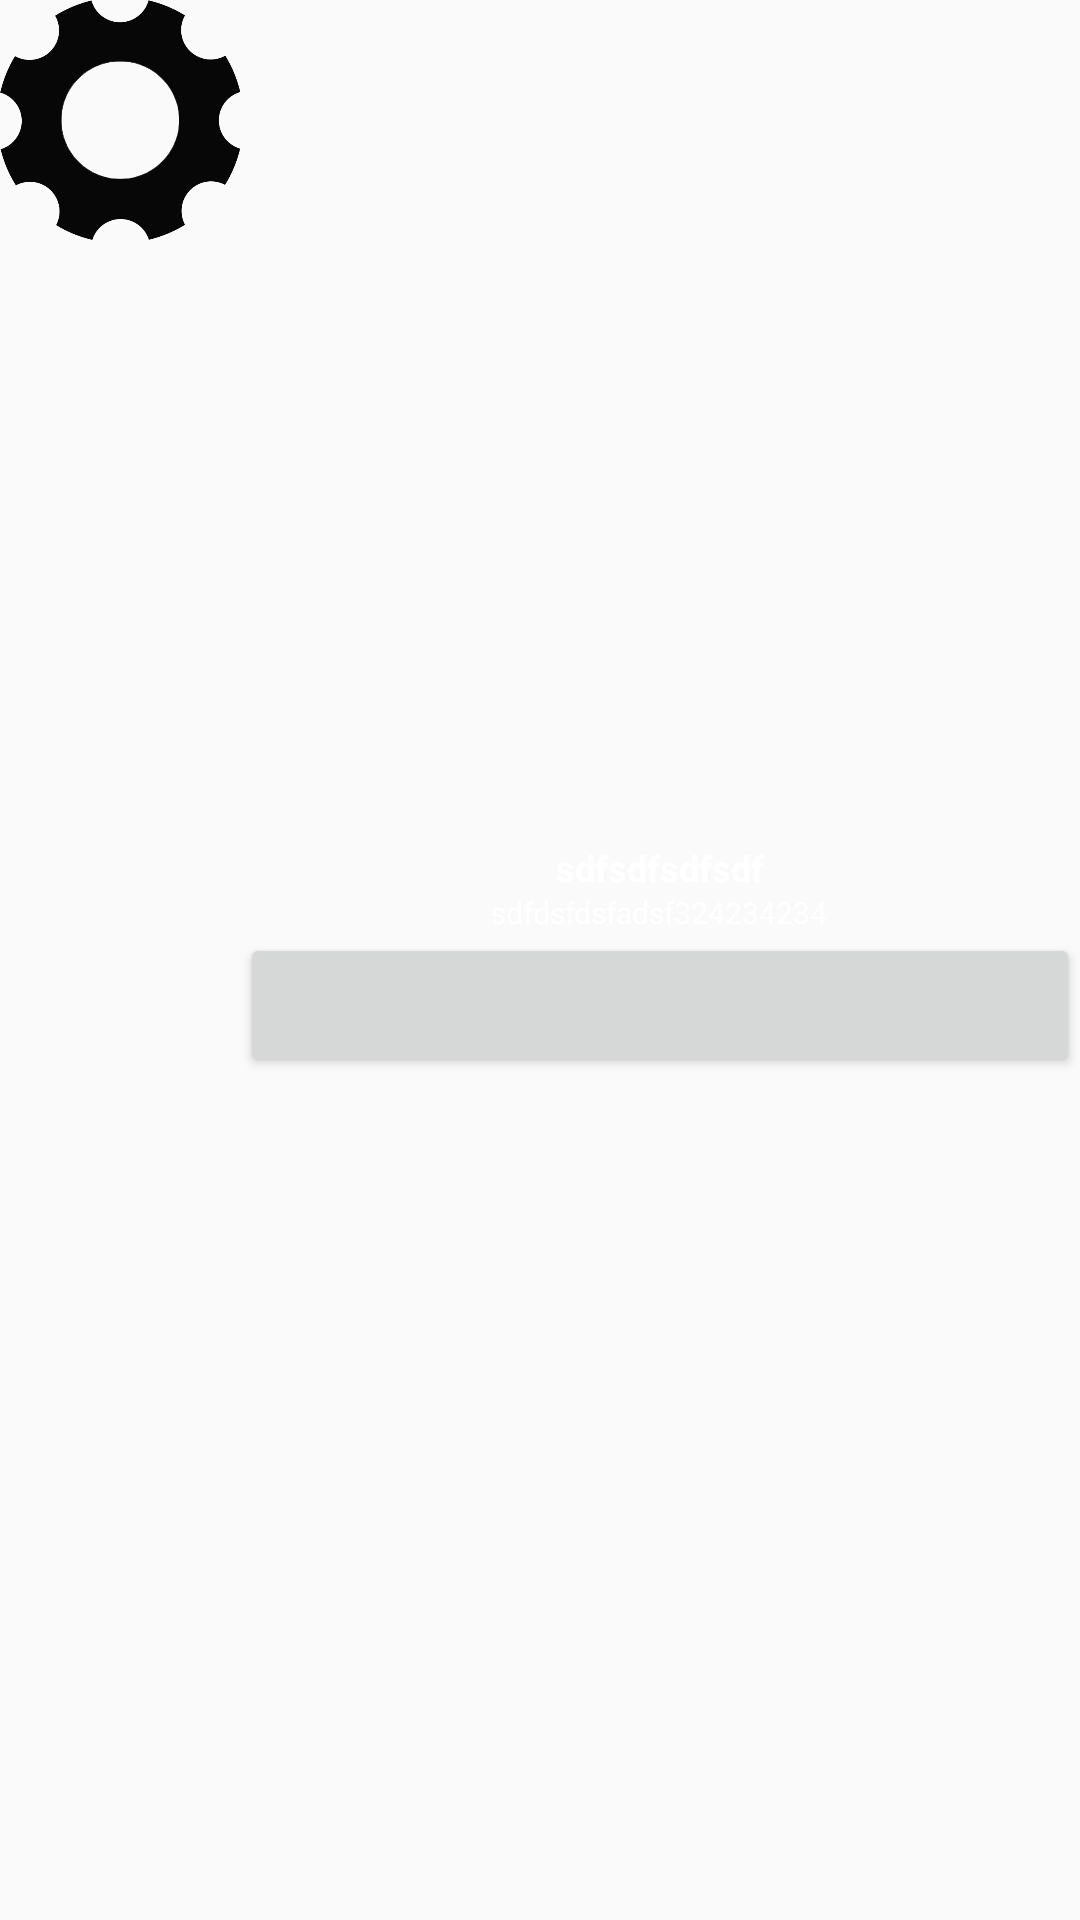

Produce the Android XML layout that renders to this screen, including the resource entries it uses.
<!-- AndroidManifest.xml: application theme AppTheme -->
<!-- res/layout/marker_info_window.xml -->
<?xml version="1.0" encoding="utf-8"?>
<LinearLayout xmlns:android="http://schemas.android.com/apk/res/android"
    android:layout_width="wrap_content"
    android:layout_height="wrap_content"
    android:orientation="horizontal">
    <ImageView
        android:id="@+id/marker_info_window_pic"
        android:layout_width="80dp"
        android:scaleType="centerCrop"
        android:layout_height="80dp"
        android:src="@drawable/settings_icon"/>
    <LinearLayout
        android:layout_width="match_parent"
        android:layout_height="match_parent"
        android:orientation="vertical"
        android:gravity="center">
        <TextView
            android:id="@+id/marker_info_window_name"
            android:text="sdfsdfsdfsdf"
            android:layout_width="wrap_content"
            android:layout_height="wrap_content"
            android:textSize="12dp"
            android:textColor="@color/white"
            android:textStyle="bold"/>
        <TextView
            android:id="@+id/marker_info_window_type"
            android:text="sdfdsfdsfadsf324234234"
            android:layout_width="wrap_content"
            android:layout_height="wrap_content"
            android:textColor="@color/white"
            android:textSize="10dp"/>
        <Button
            android:id="@+id/marker_info_window_button"
            android:layout_width="match_parent"
            android:layout_height="wrap_content" />
    </LinearLayout>

</LinearLayout>
<!-- resources referenced by this layout -->
<resources>
  <color name="white">#FFFFFFFF</color>
  <!-- drawable settings_icon: png bitmap (drawable, 39403 bytes) -->
  <style name="AppTheme" parent="Theme.AppCompat.Light.DarkActionBar">
          
          <item name="colorPrimary">@color/brown</item>
          <item name="colorPrimaryDark">@color/brown_dark</item>
          <item name="colorAccent">@color/brown_light</item>
      </style>
  <color name="brown">#FF845800</color>
  <color name="brown_dark">#543901</color>
  <color name="brown_light">#FFDFA126</color>
</resources>
